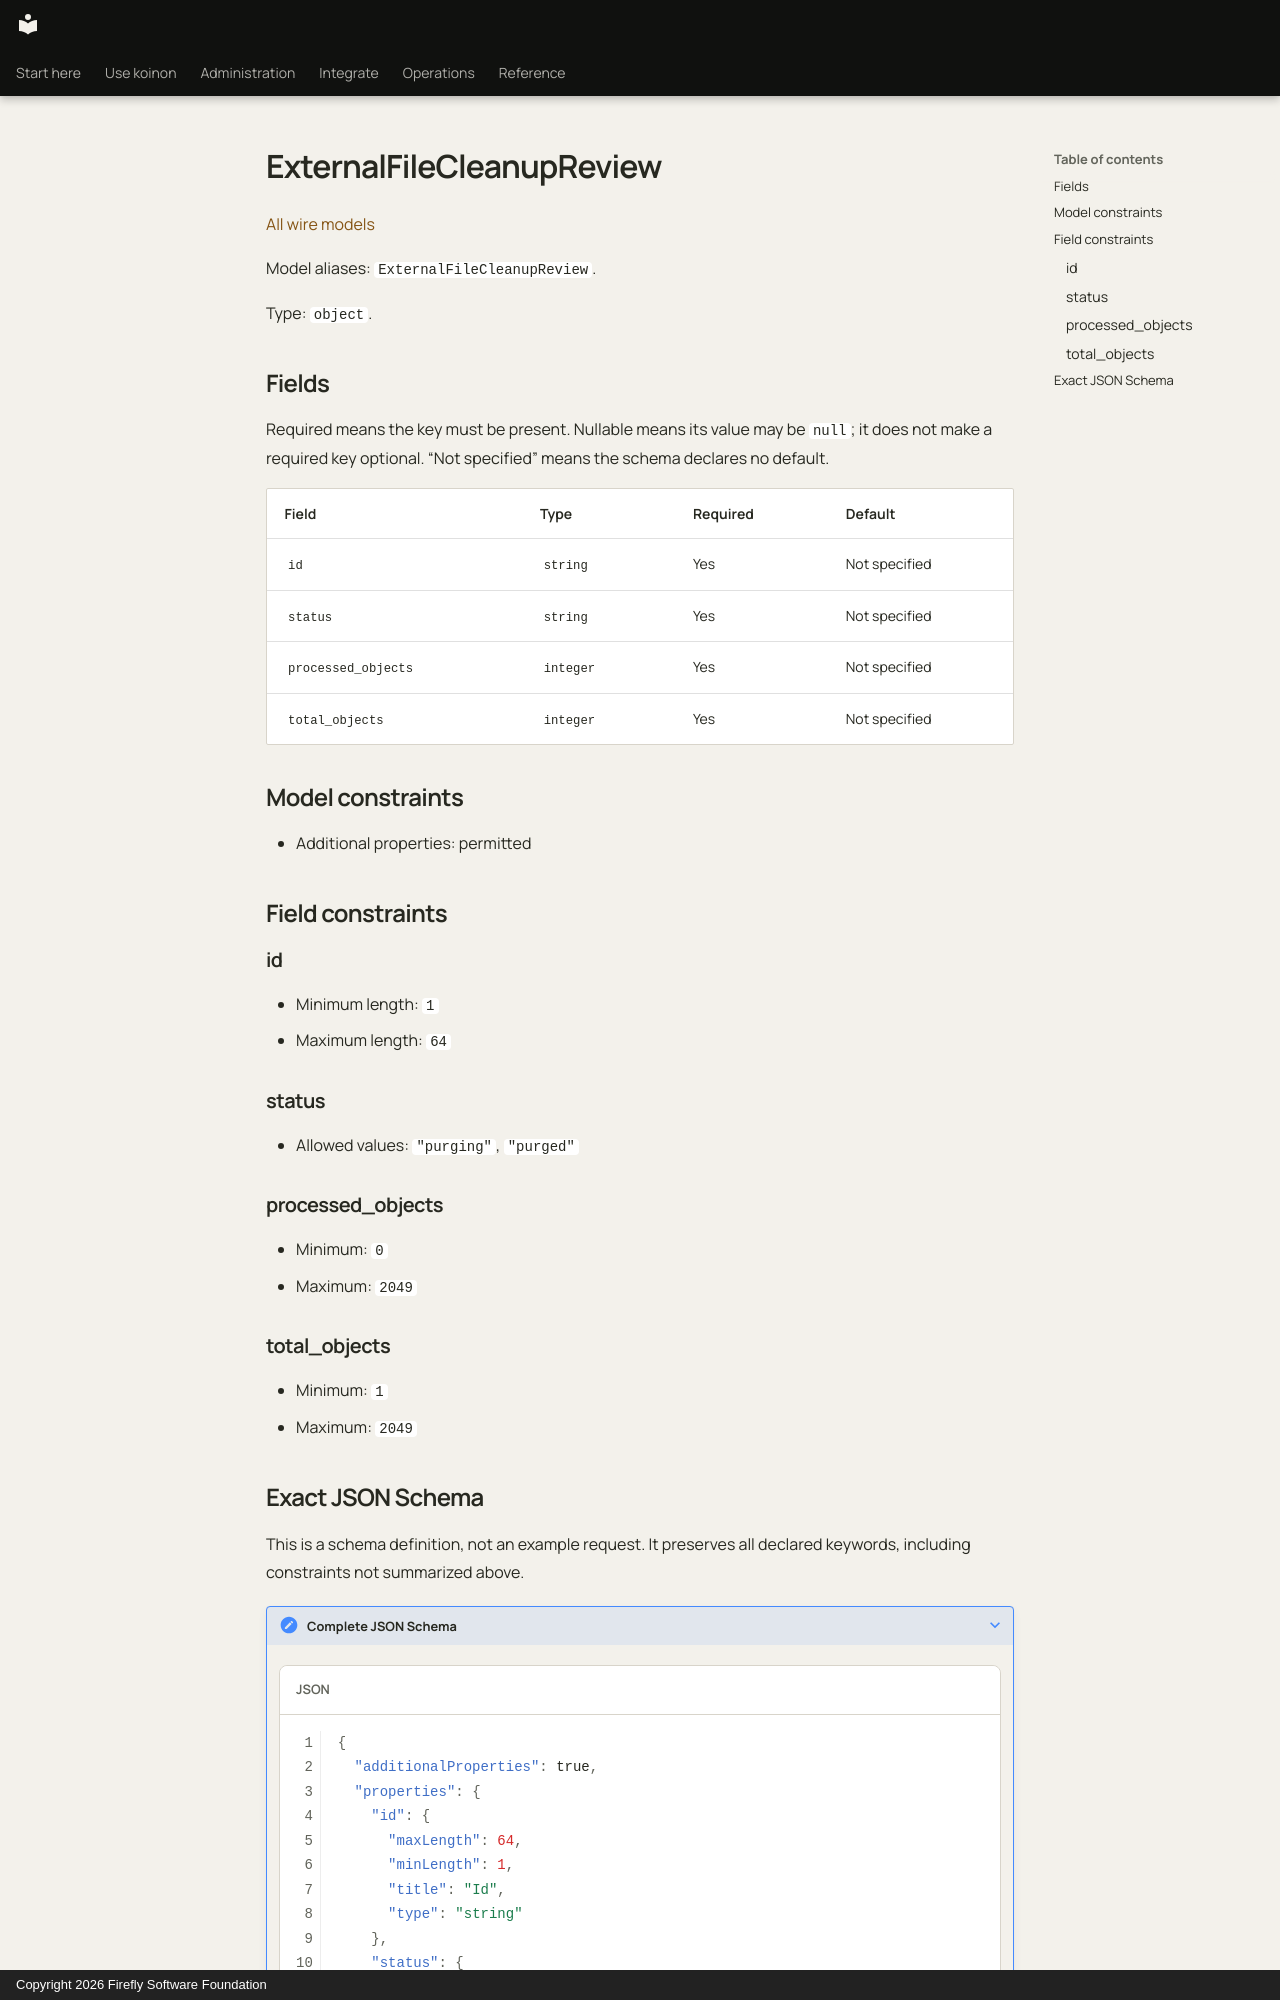

repository: fireflyframework/firefly-koinon · page: reference/models/externalfilecleanupreview/index.html · generator: mkdocs · copyright: Copyright 2026 Firefly Software Foundation

<!-- Copyright 2026 Firefly Software Foundation -->
<!-- SPDX-License-Identifier: Apache-2.0 -->

# ExternalFileCleanupReview

[All wire models](index.md)

Model aliases: `ExternalFileCleanupReview`.

Type: `object`.

## Fields

Required means the key must be present. Nullable means its value may be `null`; it does not make a required key optional. “Not specified” means the schema declares no default.

| Field | Type | Required | Default |
| --- | --- | --- | --- |
| `id` | `string` | Yes | Not specified |
| `status` | `string` | Yes | Not specified |
| `processed_objects` | `integer` | Yes | Not specified |
| `total_objects` | `integer` | Yes | Not specified |

## Model constraints

- Additional properties: permitted

## Field constraints

### id

- Minimum length: `1`
- Maximum length: `64`

### status

- Allowed values: `"purging"`, `"purged"`

### processed_objects

- Minimum: `0`
- Maximum: `2049`

### total_objects

- Minimum: `1`
- Maximum: `2049`
